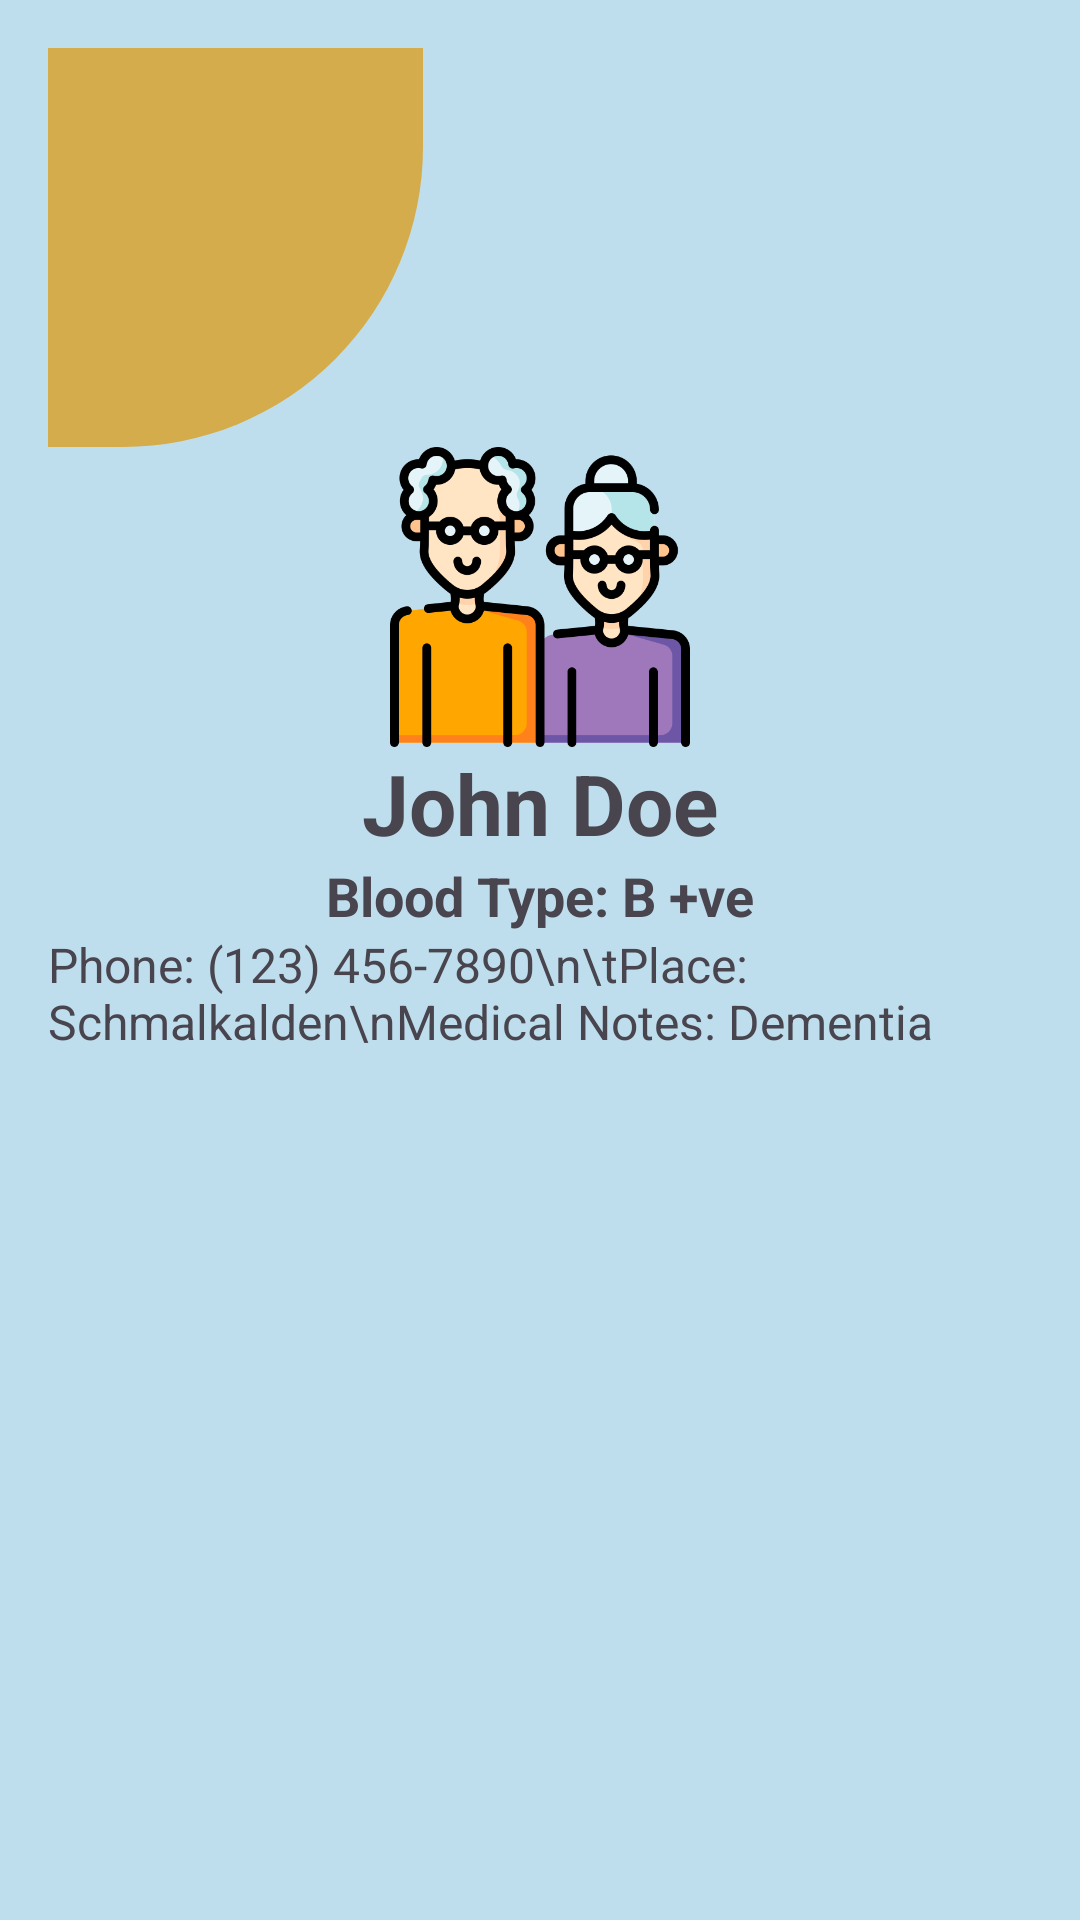

The Android layout XML behind this screen, and the referenced resources:
<!-- AndroidManifest.xml: application theme Theme.Dementor -->
<!-- res/layout/activity_contact.xml -->
<?xml version="1.0" encoding="utf-8"?>
<LinearLayout xmlns:android="http://schemas.android.com/apk/res/android"
    android:layout_width="match_parent"
    android:layout_height="wrap_content"
    xmlns:app="http://schemas.android.com/apk/res-auto"
    android:orientation="vertical"
    android:background="#BFDEED"
    android:padding="16dp">

    <View
        android:id="@+id/topleftoval"
        android:layout_width="125dp"
        android:layout_height="133dp"
        android:background="@drawable/sunshine" />

    <ImageView
    android:id="@+id/contactPicture"
    android:layout_width="100dp"
    android:layout_height="100dp"
    android:src="@drawable/oldies"
        android:layout_below="@+id/topleftoval"
    android:layout_gravity="center"/>

    <TextView
    android:id="@+id/nameTextView"
    android:layout_width="wrap_content"
    android:layout_height="wrap_content"
    android:text="John Doe"
    android:textSize="28sp"
    android:layout_gravity="center"
        android:textStyle="bold"/>

    <TextView
    android:id="@+id/BloodTypeView"
    android:layout_width="wrap_content"
    android:layout_height="wrap_content"
    android:text="Blood Type: B +ve"
    android:textSize="18sp"
    android:layout_gravity="center"
        android:textStyle="bold"/>

    <TextView
    android:id="@+id/contactTextView"
    android:layout_width="wrap_content"
    android:layout_height="wrap_content"
    android:text="Phone: (123) 456-7890\n\tPlace: Schmalkalden\nMedical Notes: Dementia"
    android:textSize="16sp"
    android:layout_gravity="center"/>

    <com.google.android.material.button.MaterialButton
        android:layout_marginTop="290dp"
        app:cornerRadius="100dp"
        android:layout_width="200dp"
        android:layout_weight="1"
        android:backgroundTint="#EA7976"
        android:textSize="18sp"
        android:layout_height="60dp"
        android:id="@+id/callBtn"
        android:text="Place Call"
        android:layout_gravity="bottom"
        android:layout_marginLeft="0dp"
        />
</LinearLayout>
<!-- resources referenced by this layout -->
<resources>
  <!-- drawable oldies: png bitmap (drawable, 38798 bytes) -->
  <!-- drawable sunshine (drawable) -->
  <?xml version="1.0" encoding="utf-8"?>
  <shape android:shape="rectangle" xmlns:android="http://schemas.android.com/apk/res/android"
      >
  
  
      <solid android:color="#D5AC4C"/>
      <corners android:bottomRightRadius="300px" />
  
  
  
  </shape>
  <style name="Theme.Dementor" parent="Base.Theme.Dementor" />
  <style name="Base.Theme.Dementor" parent="Theme.Material3.DayNight.NoActionBar">
          
          
      </style>
</resources>
